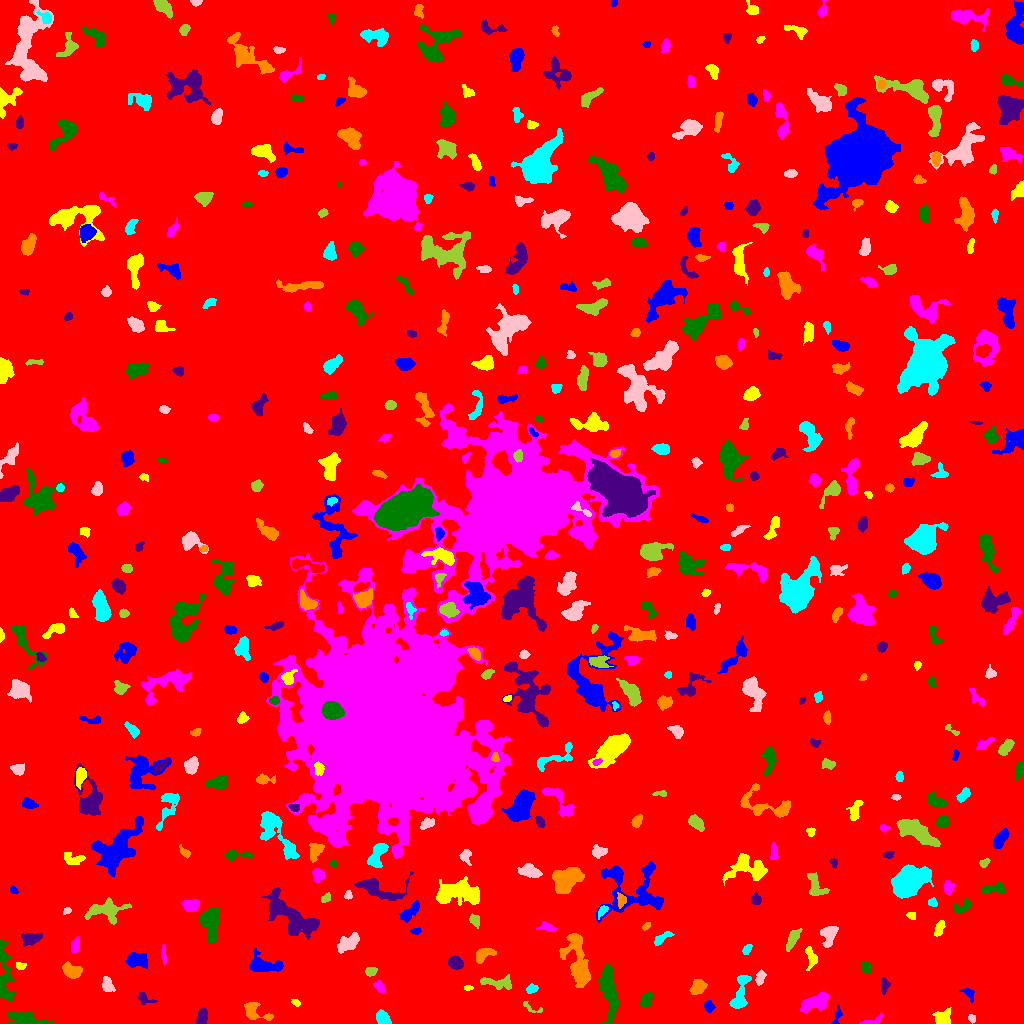

The file beside this chart, header and first rows:
ID, X, Y, A, B, theta, total_flux, mu_max, mu_median, mu_mean, R_fwhm, R_e, R10, R90, x_start, x_end, y_start, y_end, area, greylevel
0, 514, 503.9, 296.7, 295.5, -0.7069, 2322558, 19.0, 2.0, 2.679, 30.55, 246.9, 95.21, 399.4, 0, 1023, 0, 1023, 866933, 2.679
1, 837.2, 7.216, 5.206, 1.855, 1.257, 264.0, 5.0, 2.0, 2.614, 3.742, 3.192, 1.262, 5.015, 831, 842, 0, 18, 101, 8.614
2, 942.6, 5.34, 4.073, 3.631, 0.4809, 958.0, 9.0, 4.0, 4.374, 5.412, 4.478, 1.784, 7.092, 932, 951, 0, 16, 219, 10.37
3, 871.5, 2.516, 6.936, 1.843, 0.3157, 277.0, 7.0, 2.0, 2.473, 2.706, 3.192, 1.128, 5.202, 859, 883, 0, 11, 112, 8.473
4, 24.74, 4.748, 8.717, 3.021, -0.1521, 1403, 9.0, 3.0, 3.772, 6.408, 5.726, 2.257, 9.271, 7, 53, 0, 12, 372, 9.772
5, 202.1, 6.067, 4.251, 2.392, 1.308, 705.0, 8.0, 4.0, 4.379, 5.557, 3.989, 1.596, 6.18, 195, 207, 0, 16, 161, 10.38
6, 255.6, 11.51, 8.316, 4.385, -0.4445, 695.0, 5.0, 2.0, 2.536, 6.408, 5.202, 2.034, 8.019, 244, 273, 3, 21, 274, 9.536
7, 382.6, 4.615, 3.721, 2.538, -0.9564, 431.0, 8.0, 2.0, 2.463, 3.909, 3.7, 1.382, 5.917, 376, 391, 0, 14, 175, 9.463
8, 972.3, 4.794, 1.842, 1.602, -0.3274, 131.0, 5.0, 2.0, 2.148, 2.985, 2.185, 0.7979, 3.29, 968, 975, 0, 9, 61, 9.148
9, 531.3, 15.46, 6.469, 2, -0.4474, 158.0, 4.0, 2.0, 1.699, 4.184, 3.141, 1.128, 4.754, 523, 542, 11, 22, 93, 8.699
10, 563.3, 4.875, 5.479, 5.105, 1.209, 3063, 28.0, 6.0, 8.58, 5.14, 4.951, 1.871, 8.425, 550, 578, 0, 30, 357, 14.58
11, 708.4, 17.4, 2.633, 2.2, -1.195, 225.0, 5.0, 2.0, 2.184, 3.613, 3.038, 1.128, 4.72, 704, 715, 11, 23, 103, 9.184
12, 295.9, 20.3, 2.083, 1.311, -0.4486, 76.0, 3.0, 1.0, 1.31, 2.877, 2.111, 0.7979, 3.29, 291, 300, 17, 24, 58, 8.31
13, 815.9, 21.16, 7.801, 3.335, 0.4006, 1356, 9.0, 3.0, 3.55, 5.836, 5.971, 2.257, 9.508, 800, 829, 11, 31, 382, 9.55
14, 646.2, 23.27, 3.734, 2.111, 1.191, 596.0, 10.0, 3.0, 3.679, 4.37, 3.568, 1.382, 5.726, 640, 653, 16, 31, 162, 10.68
15, 143.2, 25.31, 3.471, 2.238, -0.6961, 218.0, 7.0, 2.0, 1.758, 2.185, 2.985, 0.9772, 4.82, 138, 158, 19, 31, 124, 8.758
16, 698.1, 36.55, 3.74, 2.979, 0.7531, 1006, 12.0, 4.0, 4.907, 5.015, 4.222, 1.596, 6.794, 689, 707, 29, 44, 205, 10.91
17, 531.6, 34.58, 2.726, 1.982, 0.3171, 404.0, 9.0, 4.0, 4.208, 3.568, 2.932, 1.128, 4.687, 526, 538, 30, 40, 96, 10.21
18, 107.1, 38.34, 3.495, 2.249, -1.32, 447.0, 7.0, 2.0, 2.811, 4.514, 3.523, 1.382, 5.528, 102, 115, 32, 47, 159, 9.811
19, 497.8, 40.5, 9.419, 2.958, -0.1115, 650.0, 5.0, 2.0, 2.399, 6.103, 5.352, 2.034, 8.117, 480, 511, 34, 49, 271, 8.399
20, 774.4, 34.66, 2.567, 1.579, 0.3187, 143.0, 5.0, 2.0, 1.833, 2.706, 2.459, 0.9772, 4.068, 768, 781, 31, 39, 78, 9.833
21, 968.3, 30.26, 3.675, 1.882, -0.6454, 155.0, 4.0, 1.0, 1.422, 3.742, 2.932, 1.128, 4.82, 959, 974, 21, 35, 109, 8.422
22, 467.8, 35.5, 2.228, 1.089, 0.0, 94.0, 4.0, 2.0, 2.0, 3.09, 1.954, 0.7979, 3.09, 464, 473, 33, 38, 47, 9.0
23, 379.8, 36.02, 3.245, 1.918, -0.8774, 419.0, 8.0, 3.0, 3.775, 3.949, 3.038, 1.262, 5.015, 373, 385, 30, 43, 111, 9.775
24, 609.5, 31.21, 14.41, 3.437, -1.444, 1607, 7.0, 2.0, 2.461, 7.001, 7.715, 2.985, 12.13, 598, 619, 0, 59, 653, 9.461
25, 884.7, 38.06, 3.59, 1.869, 1.424, 269.0, 5.0, 2.0, 2.28, 4.068, 3.141, 1.262, 4.886, 881, 890, 29, 46, 118, 9.28
26, 71.97, 52.33, 4.726, 3.062, -0.3281, 990.0, 9.0, 4.0, 4.091, 5.781, 4.754, 1.954, 7.442, 62, 82, 45, 62, 242, 10.09
27, 740.4, 30.28, 10.8, 3.11, 1.35, 1310, 9.0, 3.0, 3.619, 6.155, 5.726, 2.185, 9.097, 729, 751, 15, 48, 362, 9.619
28, 759.6, 43.79, 3.363, 1.662, 1.318, 192.0, 6.0, 1.0, 1.587, 3.141, 2.821, 0.9772, 4.583, 755, 766, 38, 54, 121, 10.59
29, 370.7, 52.04, 2.604, 2.033, 0.28, 305.0, 6.0, 3.0, 3.05, 4.334, 2.985, 1.262, 4.583, 365, 377, 47, 56, 100, 10.05
30, 46.33, 59.79, 2.692, 1.584, -0.184, 163.0, 6.0, 2.0, 2.117, 2.985, 2.459, 0.9772, 3.949, 39, 51, 56, 65, 77, 9.117
31, 135.8, 63.11, 5.002, 3.132, -0.1492, 1502, 13.0, 5.0, 5.289, 5.293, 4.787, 1.954, 7.919, 126, 147, 55, 71, 284, 11.29
32, 20.88, 57.61, 2.665, 1.802, -0.04061, 207.0, 5.0, 3.0, 2.875, 3.568, 2.706, 1.128, 4.222, 16, 26, 54, 61, 72, 10.88
33, 163.4, 69.21, 4.556, 1.068, -1.515, 109.0, 3.0, 1.0, 1.185, 3.29, 2.764, 0.9772, 4.334, 161, 166, 58, 79, 92, 8.185
34, 866.4, 55.81, 2.607, 2.04, -1.145, 484.0, 12.0, 3.5, 4.246, 3.568, 2.877, 1.128, 4.687, 861, 871, 50, 63, 114, 11.25
35, 455, 60.87, 3.507, 2.704, -0.4069, 894.0, 12.0, 5.0, 5.08, 4.72, 3.909, 1.493, 6.308, 448, 463, 54, 67, 176, 11.08
36, 482.8, 68.63, 4.884, 2.851, 0.5544, 436.0, 6.0, 2.0, 2.117, 4.787, 4.029, 1.596, 6.457, 476, 496, 60, 75, 206, 9.117
37, 746.9, 74.09, 2.711, 1.638, 0.8715, 165.0, 4.0, 2.0, 1.988, 4.068, 2.764, 1.128, 4.146, 742, 752, 69, 79, 83, 8.988
38, 348.5, 80.67, 6.152, 3.255, 0.5794, 1618, 11.0, 5.0, 5.393, 6.628, 5.642, 2.185, 8.63, 337, 359, 70, 91, 300, 10.39
39, 792.2, 83.85, 5.003, 1.925, 1.092, 474.0, 8.0, 2.0, 2.358, 4.107, 3.742, 1.382, 6.232, 786, 802, 72, 95, 201, 9.358
40, 678.4, 62.53, 6.93, 3.571, 0.5214, 1101, 8.0, 2.0, 3.101, 6.333, 5.382, 2.185, 8.938, 664, 697, 52, 73, 355, 9.101
41, 262.9, 57.86, 8.324, 3.827, -0.1447, 2177, 13.0, 5.0, 5.415, 6.699, 5.971, 2.394, 9.707, 249, 283, 52, 75, 402, 11.42
42, 811.1, 66.72, 5.001, 2.571, -1.271, 408.0, 6.0, 2.0, 2.305, 4.82, 3.827, 1.382, 6.206, 805, 817, 53, 77, 177, 9.305
43, 74.9, 77.58, 3.492, 1.895, 1.285, 325.0, 6.0, 2.0, 2.642, 4.334, 3.192, 1.262, 5.109, 71, 79, 71, 87, 123, 9.642
44, 4.539, 48.05, 18.09, 3.219, -1.507, 1492, 8.0, 3.0, 2.984, 7.838, 6.979, 2.706, 10.87, 0, 14, 22, 83, 500, 8.984
45, 29.98, 85.1, 5.157, 2.82, 0.1547, 862.0, 9.0, 4.0, 3.954, 5.109, 4.618, 1.784, 7.114, 21, 42, 77, 90, 218, 9.954
46, 577.8, 60.57, 15.1, 5.523, -1.3, 2328, 9.0, 3.0, 2.839, 6.333, 8.649, 3.241, 13.9, 559, 590, 36, 90, 820, 8.839
47, 660.8, 84.55, 5.099, 1.817, 0.6255, 295.0, 5.0, 2.0, 2.049, 3.785, 3.385, 1.262, 5.642, 654, 674, 78, 92, 144, 10.05
48, 828.9, 89.14, 5.001, 3.329, 1.319, 1470, 16.0, 5.0, 5.632, 4.918, 4.514, 1.693, 7.527, 820, 838, 76, 97, 261, 11.63
49, 474.6, 103.4, 2.5, 2.067, -0.8265, 231.0, 5.0, 2.0, 2.026, 3.613, 2.877, 1.128, 4.514, 469, 479, 95, 110, 114, 9.026
50, 699.8, 100.5, 4.006, 1.507, -0.7723, 282.0, 7.0, 2.5, 3.133, 3.241, 2.821, 1.128, 4.618, 695, 708, 93, 106, 90, 9.133
51, 415.8, 92.35, 2.523, 1.498, -0.003653, 122.0, 4.0, 2.0, 1.877, 3.568, 2.459, 0.9772, 3.868, 410, 421, 89, 96, 65, 8.877
52, 939.5, 95.79, 4.212, 1.962, 1.242, 493.0, 8.0, 4.0, 3.763, 4.754, 3.656, 1.382, 5.585, 934, 945, 87, 103, 131, 9.763
53, 548.2, 95.56, 4.302, 1.795, -0.05413, 243.0, 7.0, 2.0, 1.898, 2.585, 2.932, 0.9772, 4.754, 536, 557, 92, 102, 128, 8.898
54, 210.3, 100.1, 8.608, 4.062, -1.488, 4777, 20.0, 9.0, 9.789, 8.649, 6.933, 2.764, 10.82, 199, 219, 80, 115, 488, 13.79
55, 292.1, 106.3, 17.39, 6.482, -0.6715, 3738, 12.0, 3.0, 3.601, 7.611, 9.821, 3.613, 15.61, 261, 319, 84, 136, 1038, 9.601
56, 646.5, 97.31, 2.019, 1.151, 0.6689, 83.0, 5.0, 1.0, 1.456, 1.954, 1.784, 0.5642, 3.192, 642, 650, 93, 101, 57, 8.456
57, 602.4, 112.5, 3.603, 1.779, 0.9158, 270.0, 6.0, 3.0, 2.967, 4.297, 3.038, 1.128, 4.652, 598, 608, 104, 118, 91, 11.97
58, 67.02, 112.7, 2.21, 1.599, 0.4422, 170.0, 5.0, 3.0, 3.148, 3.478, 2.459, 0.9772, 3.656, 63, 71, 109, 116, 54, 10.15
59, 105, 113.4, 9.412, 4.621, 0.05856, 1835, 10.0, 3.0, 3.715, 6.84, 6.433, 2.459, 10.78, 84, 131, 99, 126, 494, 9.715
... 464 more rows
